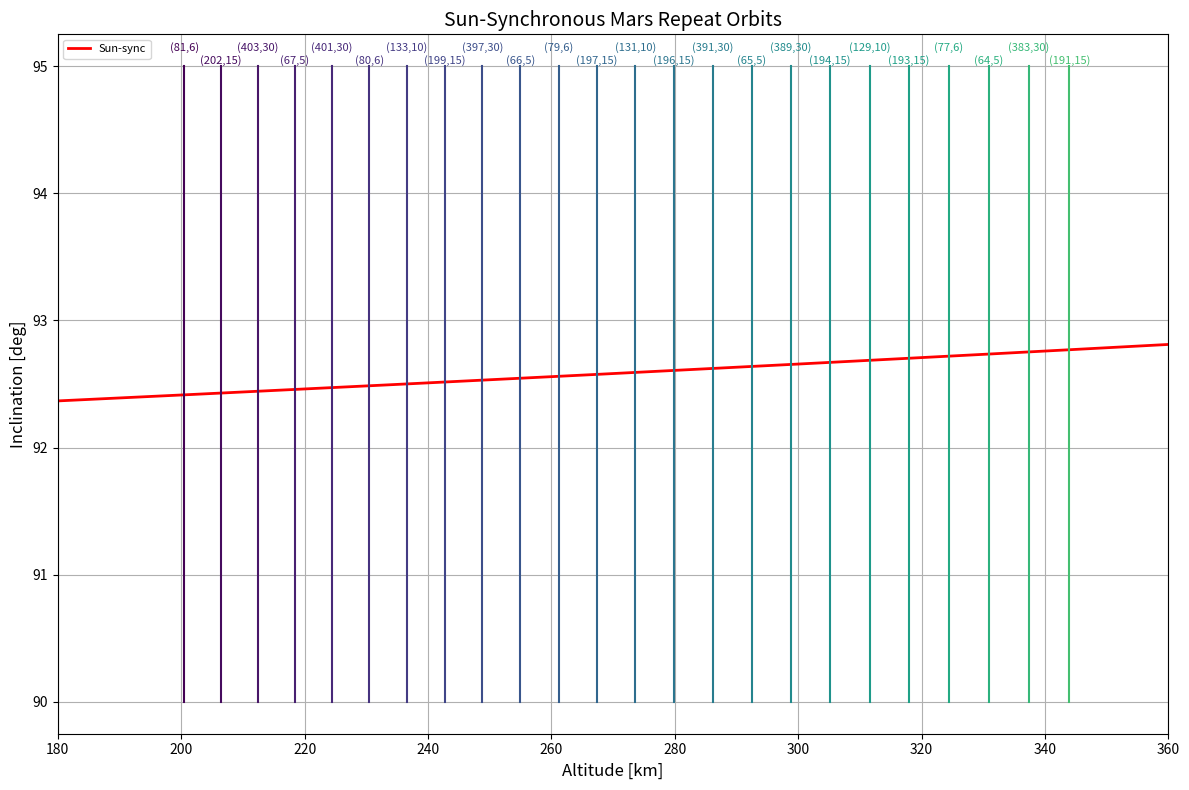

The script that saved this image:
import numpy as np
import pandas as pd
import matplotlib.pyplot as plt
from matplotlib import colormaps
from matplotlib.cm import ScalarMappable
import matplotlib.colors as mcolors

def repeat_sso(sol_range=(5, 30), tol=1e-6, max_iter=100, period_bounds_hr=(0.5, 3.0)):

    # Constants
    mu_mars = 42828.376645          # km^3 / s^2
    R_M = 3396.2                    # equatorial radius, km
    J2 = 0.001958705252674          # constant of oblateness, J2
    P_sol = 24.6230*60*60           # solar rotation period, sec
    n_sol = 1.059*10**(-7)          # mean rotation rate of Mars around the sun, rad/s

    results = []

    for K in range(sol_range[0], sol_range[1] + 1):

        lower_Q = int(np.floor((K * P_sol) / (period_bounds_hr[1] * 3600)))
        upper_Q = int(np.ceil((K * P_sol) / (period_bounds_hr[0] * 3600)))

        for Q in range(lower_Q, upper_Q + 1):

            P_omega_true = K * P_sol / Q
            a = R_M + 100               
            converged = False

            for _ in range(max_iter):
                cos_i = -2 * n_sol * a**(7/2) / (3 * J2 * R_M**2 * np.sqrt(mu_mars))

                if abs(cos_i) > 1:
                    break

                i_rad = np.arccos(cos_i)

                P_k = 2 * np.pi * np.sqrt(a**3 / mu_mars)

                P_omega = P_k / (1 + 3 * R_M**2 * J2 * (3 - 4 * (np.sin(i_rad))**2) / (2 * a**2))

                error = P_omega - P_omega_true

                if abs(error) < tol and (100 < a - R_M < 350) and (30 % K == 0):
                    results.append({
                        'K': K,
                        'Q': Q,
                        'Inclination_deg': np.degrees(i_rad),
                        'Semi_major_axis_km': a,
                        'Altitude_km': a - R_M,
                        'P_omega_hr': P_omega / 3600
                    })
                    
                    converged = True
                    
                    break

                a *= (P_omega_true / P_omega)

    df = pd.DataFrame(results)

    df['Inclination_deg'] = df['Inclination_deg'].round(4)
    df['Altitude_km'] = df['Altitude_km'].round(4)
    df['Group_ID'] = df.groupby(['Inclination_deg', 'Altitude_km']).ngroup()

    unique_orbits_df = df.sort_values(['K', 'Altitude_km']).drop_duplicates(subset=['Inclination_deg', 'Altitude_km'], keep='first').reset_index(drop=True)
    unique_orbits_df.head()

    print(unique_orbits_df.to_string(index=False))

    qk_pairs_used = unique_orbits_df[['Q', 'K']].drop_duplicates()
    qk_list = list(map(tuple, qk_pairs_used.values))
        
    return unique_orbits_df, qk_list

def generate_repeat_curves(QK_list, i_range_deg=(90, 95), tol=1e-6, max_iter=100):
    
    # Constants
    mu_mars = 42828.376645          # km^3 / s^2
    R_M = 3396.2                    # equatorial radius, km
    J2 = 0.001958705252674          # constant of oblateness, J2
    P_sol = 24.6230*60*60           # solar rotation period, sec
    n_sol = 1.059*10**(-7)          # mean rotation rate of Mars around the sun, rad/s

    results = []

    for Q, K in QK_list:
        P_omega_target = K * P_sol / Q
        inclinations = np.linspace(i_range_deg[0], i_range_deg[1], 300)

        for inc_deg in inclinations:
            i_rad = np.radians(inc_deg)

            # Initial guess for a
            a = R_M + 100
            for _ in range(max_iter):
                P_k = 2 * np.pi * np.sqrt(a**3 / mu_mars)
                P_omega = P_k / (1 + (3 * J2 * R_M**2 * (3 - 4 * np.sin(i_rad)**2)) / (2 * a**2))
                error = P_omega - P_omega_target

                if abs(error) < tol and (200 < a - R_M < 350) and (30 % K == 0):
                    results.append({
                        'Q': Q,
                        'K': K,
                        'Inclination': inc_deg,
                        'a_km': a
                    })
                    break

                a *= (P_omega_target / P_omega)

    return pd.DataFrame(results)

def generate_sso_curve(a_range_km):

    # Constants
    mu_mars = 42828.376645          # km^3 / s^2
    R_M = 3396.2                    # equatorial radius, km
    J2 = 0.001958705252674          # constant of oblateness, J2
    P_sol = 24.6230*60*60           # solar rotation period, sec
    n_sol = 1.059*10**(-7)          # mean rotation rate of Mars around the sun, rad/s

    a = np.array(a_range_km)
    cos_i = -2 * n_sol * a**(7/2) / (3 * J2 * R_M**2 * np.sqrt(mu_mars))
    cos_i = np.clip(cos_i, -1, 1)
    i_rad = np.arccos(cos_i)

    return np.degrees(i_rad)

def plot_repeat_curves(sol_range=(5, 30), sso=True, sso_a_min=3400, sso_a_max=3850, save=False):

    repeat_df, qk_pairs = repeat_sso(sol_range=sol_range)
    repeat_df = generate_repeat_curves(qk_pairs)
    repeat_df = repeat_df.drop_duplicates(subset=['Q', 'K'])

    fig, ax = plt.subplots(figsize=(12, 8))

    if sso:
        a_vals = np.linspace(sso_a_min, sso_a_max, 500)
        sso_incl = generate_sso_curve(a_vals)
        ax.plot(a_vals - 3396.2, sso_incl, 'r-', linewidth=2, label='Sun-sync')

    R_M = 3396.2
    altitudes = repeat_df['a_km'] - R_M
    norm = mcolors.Normalize(vmin=altitudes.min(), vmax=altitudes.max())
    cmap = colormaps['viridis'].resampled(256)
    cmap = mcolors.LinearSegmentedColormap.from_list("trimmed_viridis", cmap(np.linspace(0.0, 0.7, 256)))

    sorted_rows = sorted(repeat_df.itertuples(), key=lambda r: r.a_km)

    for i, row in enumerate(sorted_rows):
        alt = row.a_km - R_M
        color = cmap(norm(alt))
        plt.plot([alt, alt], [90, 95], linestyle='-', linewidth=1.5, color=color)
        
        y_offset = 95.1 if i % 2 == 0 else 95.0
        plt.text(alt, y_offset, f"({int(row.Q)},{int(row.K)})", fontsize=8, ha='center', va='bottom', color=color)

    sm = ScalarMappable(cmap=cmap, norm=norm)
    sm.set_array([])

    ax.set_xlabel('Altitude [km]', fontsize=12)
    ax.set_ylabel('Inclination [deg]', fontsize=12)
    plt.xlim(180, 360)
    ax.set_title('Sun-Synchronous Mars Repeat Orbits', fontsize=14)
    ax.grid(True)
    ax.legend(loc='upper left', fontsize=8)
    fig.tight_layout()
    if save:
        fig.savefig("repeat_orbit_colored_altitude.pdf", format='pdf', bbox_inches='tight')
    plt.show()

if __name__ == "__main__":
    repeat_df, qk_pairs = repeat_sso()
    plot_repeat_curves()
